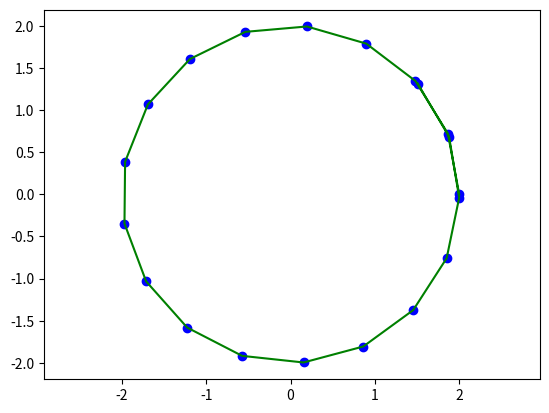

This chart was generated by the following Python code:
import numpy as np
from scipy import interpolate
import matplotlib.pyplot as plt

t = np.linspace(0, 7, 20)
R=2
x = R * np.cos(t)
y = R * np.sin(t)

spline_coords, figure_spline_part = interpolate.splprep([x, y], s=0)

# figure_spline_part = np.arange(0, 1, 0.01)

spline_curve = interpolate.splev(figure_spline_part, spline_coords)
plt.plot(x, y, 'bo')

plt.plot(spline_curve[0], spline_curve[1], 'g')

plt.axis('equal')
plt.savefig('pic_1.png')